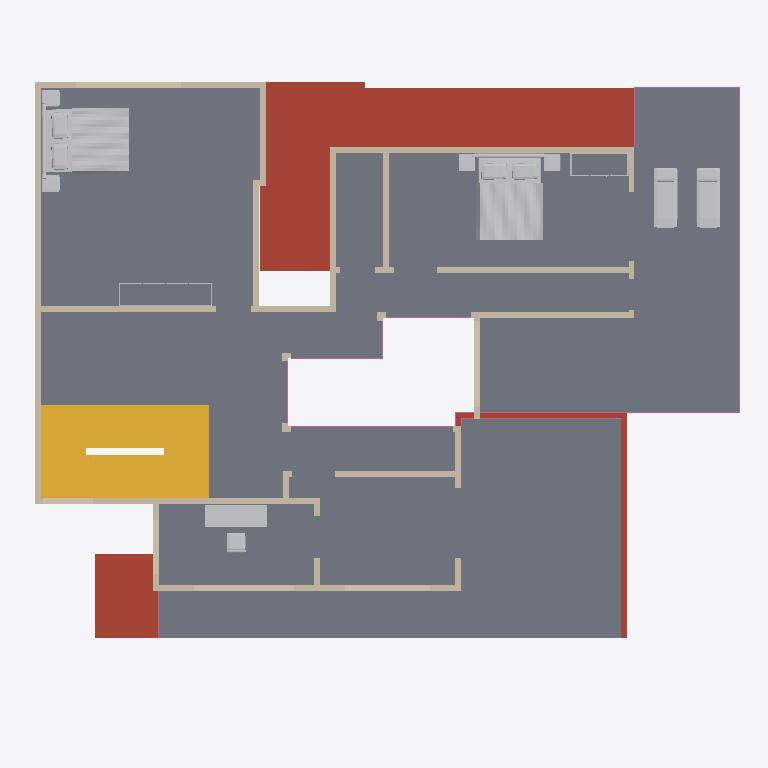
Plan cut of the same IFC building model at storey 'First floor' (level 3.15 m, cut at 4.55 m), seen from above with north up, elements coloured by IFC class: 39 walls (beige), 8 railings (pink), 6 other elements (light grey), 2 stairs (yellow), 1 slab (grey), 1 roof (red-brown). Cut surfaces are drawn darker.
Extent 18.3 m × 15.6 m × 9.4 m (x, y, z). Storeys (3): Ground floor at 0.00 m; First floor at 3.15 m; Roof terrace at 6.30 m. Elements (174): 122 IfcWall, 30 IfcFurnishingElement, 12 IfcRailing, 8 IfcSlab, 2 IfcStair.

HEADER;
FILE_DESCRIPTION(('ViewDefinition [DesignTransferView]','PRELIMINARY - ENGINEER TO REVIEW'),'2;1');
FILE_NAME('FloorForge.ifc','2026-09-06T00:00:00',('FloorForge'),('FloorForge'),'FloorForge 0.2','FloorForge','');
FILE_SCHEMA(('IFC4'));
ENDSEC;
DATA;
#12=IFCPROJECT('2a2_X_ZHvSyuOfiZys31j4',$,'My Desired Home','PRELIMINARY - ENGINEER TO REVIEW - NOT FOR CONSTRUCTION',$,$,$,(#6),#11);
#13=IFCSITE('0IND1MtDfK1AbQ2nKV0Yfj',$,'Unsurveyed plot',$,$,#3,$,$,.ELEMENT.,$,$,$,$,$);
#14=IFCBUILDING('3d_qio$hPPbRLetmFAJFuc',$,'Preliminary house',$,$,#3,$,$,.ELEMENT.,$,$,$);
#20=IFCBUILDINGSTOREY('0HSym5oLvSJeN0iAUrC7hc',$,'Ground floor',$,$,#19,$,$,.ELEMENT.,0.0);
#24=IFCBUILDINGSTOREY('3eXoXSnfLPdOwswA1vSL8S',$,'First floor',$,$,#23,$,$,.ELEMENT.,3150.0);
#28=IFCBUILDINGSTOREY('0oKyaDPXXNjQ_BekhUVQO0',$,'Roof terrace',$,$,#27,$,$,.ELEMENT.,6300.0);
#3572=IFCSLAB('30sGG_WCzTRw5hv3$YP8CQ',$,'Floor slab / thickness assumption',$,$,#23,#3571,'SL-1',.FLOOR.);
#3489=IFCSLAB('1H2xQyMWjOWwhf9S0zY7ij',$,'Roof / thickness assumption',$,$,#19,#3488,'ROOF-0',.ROOF.);
#3850=IFCSTAIR('0IoQwsf1fJjRzWy3mK_lLM',$,'Linked U staircase',$,$,#19,#3849,'south-stair-core-0',.HALF_TURN_STAIR.);
#5030=IFCFURNISHINGELEMENT('2mcFuWawPSrgSv$dJdn3qq',$,'Bed','Authored furniture assembly',$,#23,#5029,'u-bed-south/bed');
#4964=IFCFURNISHINGELEMENT('00NHMTy31VTwPYh6qvtpRL',$,'Bed','Authored furniture assembly',$,#23,#4963,'u-bed-north/bed');
#4055=IFCSTAIR('3zdJscoLHNr8spV6WOz_Xz',$,'Linked U staircase',$,$,#23,#4054,'south-stair-core-1',.HALF_TURN_STAIR.);
#5131=IFCFURNISHINGELEMENT('1bzParSz1LURYr85db4gJU',$,'Lounge','Authored furniture assembly',$,#23,#5130,'u-terrace-north/lounge');
#5100=IFCFURNISHINGELEMENT('30AFWF8U1IgRhqomx1cgqM',$,'Desk','Authored furniture assembly',$,#23,#5099,'u-office/desk');
#1821=IFCWALL('1cfKPzkIHMa884yfE9LdQE',$,'wall-695b57e705ed7dc3f3','Nominal wall; structural role unverified',$,#23,#1820,'wall-695b57e705ed7dc3f3',.NOTDEFINED.);
#1325=IFCWALL('3hYOI_HKPHgORmXvPCTVpN',$,'wall-56ffca49b5aa8b573b','Nominal wall; structural role unverified',$,#23,#1324,'wall-56ffca49b5aa8b573b',.NOTDEFINED.);
#1293=IFCWALL('2w3kBBRP9HUhAtmZ7B$tT4',$,'wall-cb86348226b20f3d93','Nominal wall; structural role unverified',$,#23,#1292,'wall-cb86348226b20f3d93',.NOTDEFINED.);
#1805=IFCWALL('1w1LDjytPRTeJ7tBQKKPKs',$,'wall-9f7406134237f676b9','Nominal wall; structural role unverified',$,#23,#1804,'wall-9f7406134237f676b9',.NOTDEFINED.);
#1261=IFCWALL('2ZWFLqSPHQ_Q9JI48K2SGZ',$,'wall-abc2f67261d10b6db3','Nominal wall; structural role unverified',$,#23,#1260,'wall-abc2f67261d10b6db3',.NOTDEFINED.);
#1309=IFCWALL('0uNQWuEg5Hafsp570abmWp',$,'wall-8ee7837404034f8ba7','Nominal wall; structural role unverified',$,#23,#1308,'wall-8ee7837404034f8ba7',.NOTDEFINED.);
#1373=IFCWALL('0eEL69wUzGzO$1XaioY7ER',$,'wall-24a22741b9e215ea42','Nominal wall; structural role unverified',$,#23,#1372,'wall-24a22741b9e215ea42',.NOTDEFINED.);
#1933=IFCWALL('3NnQCqgf1KlhuUCKteXb9C',$,'wall-1fe4f0ef95f8bec84c','Nominal wall; structural role unverified',$,#23,#1932,'wall-1fe4f0ef95f8bec84c',.NOTDEFINED.);
#1661=IFCWALL('0XHDoF10DMcw0f4h109t$c',$,'wall-75036aba8283538bf1','Nominal wall; structural role unverified',$,#23,#1660,'wall-75036aba8283538bf1',.NOTDEFINED.);
#1629=IFCWALL('0qafNpYT9Ul8PkVzwiopS0',$,'wall-0c69b933b7ce013f14','Nominal wall; structural role unverified',$,#23,#1628,'wall-0c69b933b7ce013f14',.NOTDEFINED.);
#1453=IFCWALL('3uX0V3dwfUNuvbzXxMpSfW',$,'wall-2715a3fa8ba918f516','Nominal wall; structural role unverified',$,#23,#1452,'wall-2715a3fa8ba918f516',.NOTDEFINED.);
#4215=IFCRAILING('2d473TMuDKL9XLLy3i8WYN',$,'Exposed-edge guard',$,$,#23,#4214,'u-terrace-north-guard-0',.GUARDRAIL.);
#1693=IFCWALL('0mVRMbX69NRA$EJV33DMfZ',$,'wall-382baadd62153b229b','Nominal wall; structural role unverified',$,#23,#1692,'wall-382baadd62153b229b',.NOTDEFINED.);
#1277=IFCWALL('1Vlzst2yHH9OwtuYhgLXOl',$,'wall-00d425b22663d867c5','Nominal wall; structural role unverified',$,#23,#1276,'wall-00d425b22663d867c5',.NOTDEFINED.);
#1789=IFCWALL('2F4QJT22TVAgFiU_HxyDlo',$,'wall-2c8011a0334a27704f','Nominal wall; structural role unverified',$,#23,#1788,'wall-2c8011a0334a27704f',.NOTDEFINED.);
#1501=IFCWALL('1Es8hw2XPSfRGbmHORwoFP',$,'wall-2715a3fa8ba918f516-2','Nominal wall; structural role unverified',$,#23,#1500,'wall-2715a3fa8ba918f516-2',.NOTDEFINED.);
#1885=IFCWALL('31gMDx9N5VLwZGEs9UaOl_',$,'u-atrium-exterior-2','Nominal wall; structural role unverified',$,#23,#1884,'u-atrium-exterior-2',.NOTDEFINED.);
#1341=IFCWALL('2qEfGmDvzI$OjHrrfjNsJ$',$,'wall-7a08c7dfa5f547531c','Nominal wall; structural role unverified',$,#23,#1340,'wall-7a08c7dfa5f547531c',.NOTDEFINED.);
#1469=IFCWALL('2WkX2jAh9R5fvDuYoQjvm5',$,'wall-fea394c670b8f31a32','Nominal wall; structural role unverified',$,#23,#1468,'wall-fea394c670b8f31a32',.NOTDEFINED.);
#1421=IFCWALL('0KzoA1CjjOEfl4QS3j61x2',$,'wall-18e155f98f87fc67cf','Nominal wall; structural role unverified',$,#23,#1420,'wall-18e155f98f87fc67cf',.NOTDEFINED.);
#1389=IFCWALL('2HMZdT5N9GCRX0vjNjL5xL',$,'wall-bc33f69062eea1fa2a','Nominal wall; structural role unverified',$,#23,#1388,'wall-bc33f69062eea1fa2a',.NOTDEFINED.);
#1725=IFCWALL('3cgvTrABfPeAgqQPcOIIFb',$,'wall-51a5f01bc37d38f417','Nominal wall; structural role unverified',$,#23,#1724,'wall-51a5f01bc37d38f417',.NOTDEFINED.);
#1677=IFCWALL('0UKRVXwxfSHQDaKA0BtgFT',$,'wall-e1eca271d474b8acc0','Nominal wall; structural role unverified',$,#23,#1676,'wall-e1eca271d474b8acc0',.NOTDEFINED.);
#1645=IFCWALL('2HZ8ctRBDQoew85ES9TKHO',$,'wall-82fa9f802bed8254de','Nominal wall; structural role unverified',$,#23,#1644,'wall-82fa9f802bed8254de',.NOTDEFINED.);
#1853=IFCWALL('0J5IEdpSnIyvxPO7LijLCm',$,'wall-b746dd2b1072413165','Nominal wall; structural role unverified',$,#23,#1852,'wall-b746dd2b1072413165',.NOTDEFINED.);
#1837=IFCWALL('2Stab761vSnvN7PxKPWa9E',$,'wall-d122fea393bda6c8ca','Nominal wall; structural role unverified',$,#23,#1836,'wall-d122fea393bda6c8ca',.NOTDEFINED.);
#1965=IFCWALL('0b8CwSMCHMavbQRBBzguOe',$,'wall-a3ee0c0d0f5d3798eb','Nominal wall; structural role unverified',$,#23,#1964,'wall-a3ee0c0d0f5d3798eb',.NOTDEFINED.);
#5061=IFCFURNISHINGELEMENT('2JNWBliUrIQBK9Bxy69B54',$,'Wardrobe','Authored furniture assembly',$,#23,#5060,'u-bed-south/wardrobe');
#4991=IFCFURNISHINGELEMENT('3x5XbUNTvGheTOHHP0lcB3',$,'Wardrobe','Authored furniture assembly',$,#23,#4990,'u-bed-north/wardrobe');
#1613=IFCWALL('0znJ0PdaTToQ9wZX5Ue4_8',$,'wall-4c6a4680db683677f1','Nominal wall; structural role unverified',$,#23,#1612,'wall-4c6a4680db683677f1',.NOTDEFINED.);
#1597=IFCWALL('1RoYkWNJTQYwuKY7vyVx8d',$,'wall-80d63925625a6e25bf','Nominal wall; structural role unverified',$,#23,#1596,'wall-80d63925625a6e25bf',.NOTDEFINED.);
#4087=IFCRAILING('1HyGe$nTfQd9yTESjgFhlf',$,'Exposed-edge guard',$,$,#23,#4086,'u-living-void-guard-0',.GUARDRAIL.);
#4165=IFCRAILING('2P0lFxMKrVYBAsYby1QJCk',$,'Exposed-edge guard',$,$,#23,#4164,'u-terrace-front-guard-0',.GUARDRAIL.);
#4133=IFCRAILING('2DTSVqS7zP6PSjFH6bbK7x',$,'Exposed-edge guard',$,$,#23,#4132,'u-living-void-guard-3',.GUARDRAIL.);
#1709=IFCWALL('18aGLXV3fGIRzW$_1NJpCC',$,'wall-d84a0c9d40d86dd420','Nominal wall; structural role unverified',$,#23,#1708,'wall-d84a0c9d40d86dd420',.NOTDEFINED.);
#4117=IFCRAILING('3pjy5k8nXUjgMvRxXdM_8Q',$,'Exposed-edge guard',$,$,#23,#4116,'u-living-void-guard-2',.GUARDRAIL.);
#4147=IFCRAILING('3fHvV3ponGXgPYXZJnoTNN',$,'Exposed-edge guard',$,$,#23,#4146,'u-living-void-guard-4',.GUARDRAIL.);
#1357=IFCWALL('2KsKygOv5JbffyugA1bi7J',$,'wall-0f27679efd0ecb8f46','Nominal wall; structural role unverified',$,#23,#1356,'wall-0f27679efd0ecb8f46',.NOTDEFINED.);
#1437=IFCWALL('0IjFS3OS5S4wi2MWiqvUCn',$,'wall-397d857e0bea766847','Nominal wall; structural role unverified',$,#23,#1436,'wall-397d857e0bea766847',.NOTDEFINED.);
#1517=IFCWALL('2SiFKqlCXG0etLdrgPf2ZH',$,'wall-849a8fabb415b3fe58','Nominal wall; structural role unverified',$,#23,#1516,'wall-849a8fabb415b3fe58',.NOTDEFINED.);
#1741=IFCWALL('1eoW44ssvUxR8LnhYo7t2z',$,'wall-e1eca271d474b8acc0-2','Nominal wall; structural role unverified',$,#23,#1740,'wall-e1eca271d474b8acc0-2',.NOTDEFINED.);
#1773=IFCWALL('0qQooYLpHUVOpUtCVrTfPv',$,'wall-fea394c670b8f31a32-3','Nominal wall; structural role unverified',$,#23,#1772,'wall-fea394c670b8f31a32-3',.NOTDEFINED.);
#1869=IFCWALL('3qOVno18HKIeOwTE_XhfjQ',$,'u-atrium-exterior','Nominal wall; structural role unverified',$,#23,#1868,'u-atrium-exterior',.NOTDEFINED.);
#1533=IFCWALL('2D2z5kc5XNjuX3qZd3dekq',$,'wall-849a8fabb415b3fe58-2','Nominal wall; structural role unverified',$,#23,#1532,'wall-849a8fabb415b3fe58-2',.NOTDEFINED.);
#1565=IFCWALL('3p1LHX3vnLOgQalngvasdy',$,'wall-acba731cd569b759b4-2','Nominal wall; structural role unverified',$,#23,#1564,'wall-acba731cd569b759b4-2',.NOTDEFINED.);
#4195=IFCRAILING('04zUMSZxPGkx1K7KrgjOmd',$,'Exposed-edge guard',$,$,#23,#4194,'u-terrace-front-guard-2',.GUARDRAIL.);
#1485=IFCWALL('2TCr9SiFvJaPyas7edng7O',$,'wall-ca32fa46b5114e0a34','Nominal wall; structural role unverified',$,#23,#1484,'wall-ca32fa46b5114e0a34',.NOTDEFINED.);
#1949=IFCWALL('336MB6kg1KUe5I05XKZWXN',$,'wall-ac83ed56288bd60417','Nominal wall; structural role unverified',$,#23,#1948,'wall-ac83ed56288bd60417',.NOTDEFINED.);
#4103=IFCRAILING('2IQlc6pLrTh9RfI$0ClACI',$,'Exposed-edge guard',$,$,#23,#4102,'u-living-void-guard-1',.GUARDRAIL.);
ENDSEC;
